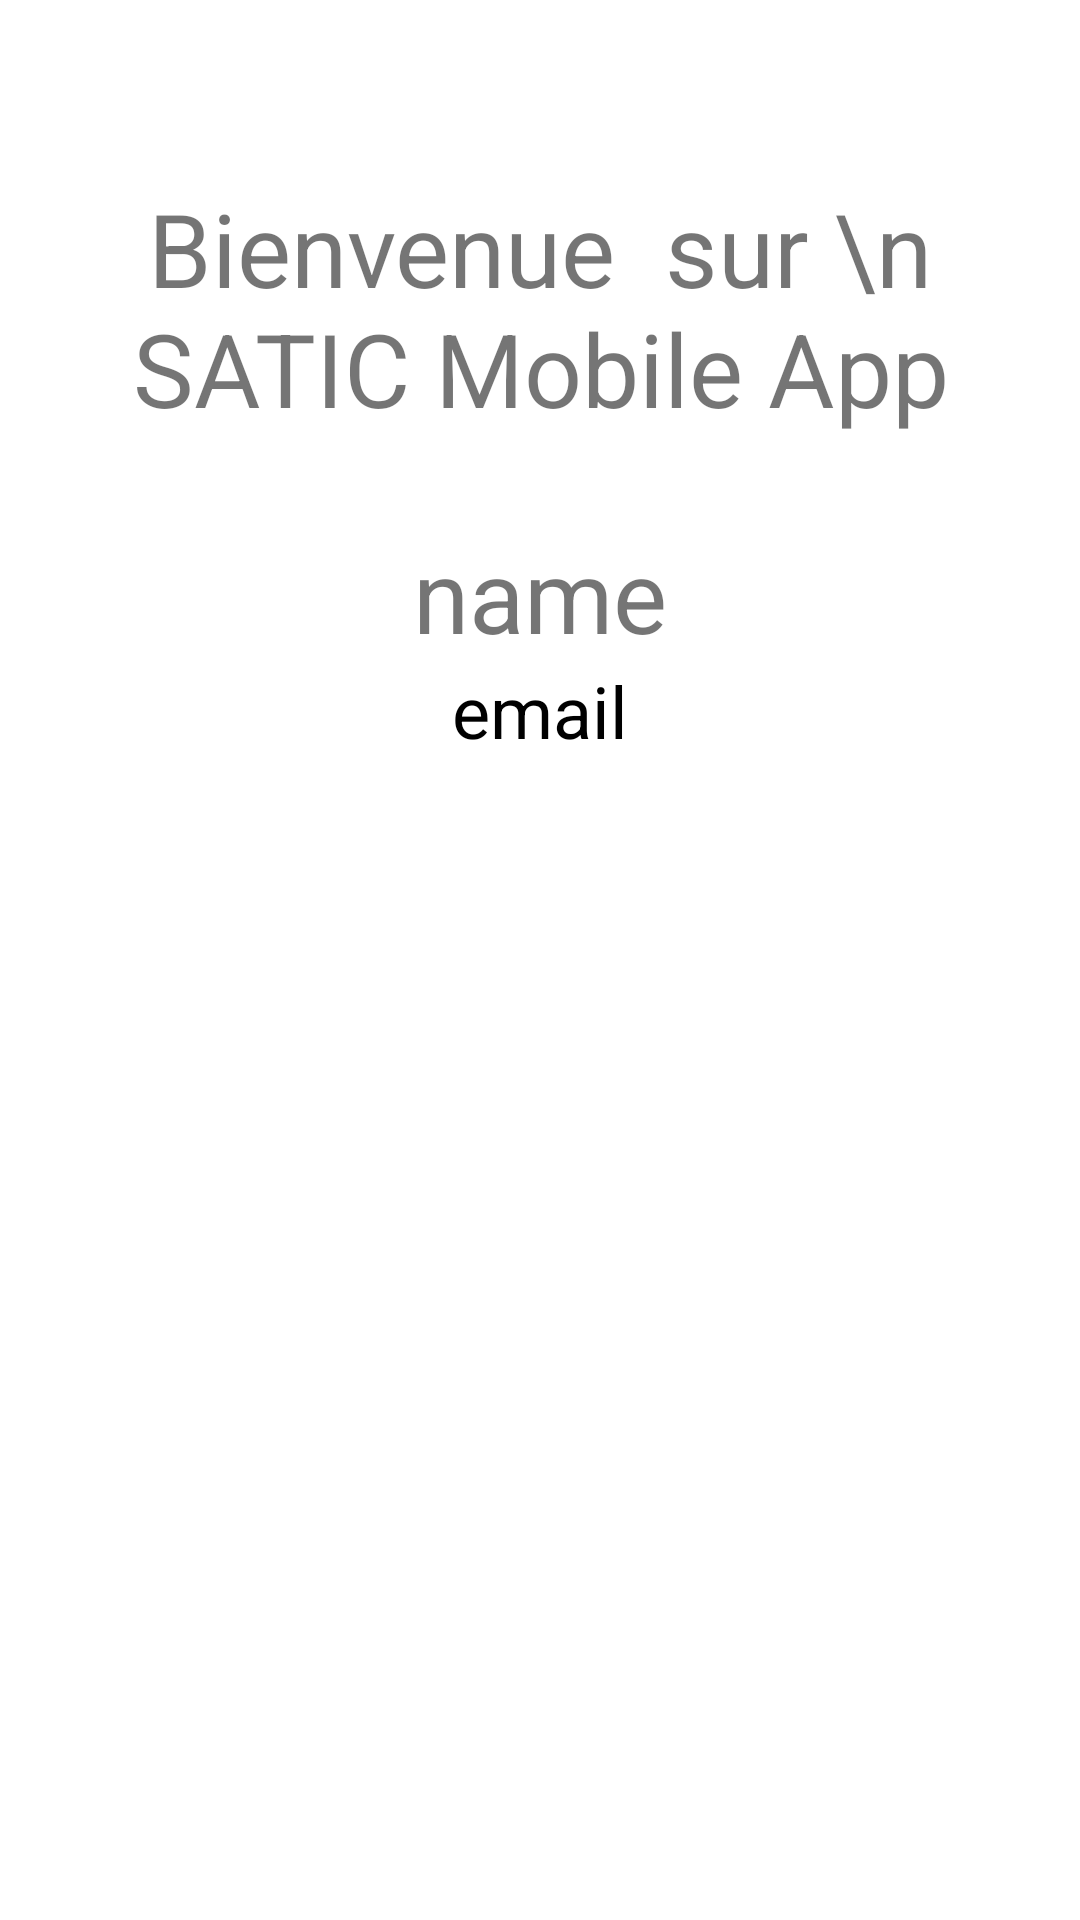

Write the Android layout XML for this screen, with the resource values it uses.
<!-- AndroidManifest.xml: application theme Theme.SaticSA -->
<!-- res/layout/activity_home.xml -->
<?xml version="1.0" encoding="utf-8"?>
<RelativeLayout xmlns:android="http://schemas.android.com/apk/res/android"
    xmlns:app="http://schemas.android.com/apk/res-auto"
    xmlns:tools="http://schemas.android.com/tools"
    android:id="@+id/relativelay"
    android:layout_width="match_parent"
    android:layout_height="match_parent"
    tools:context=".HomeActivity">

    <TextView
        android:layout_width="wrap_content"
        android:layout_height="wrap_content"
        android:text="Bienvenue  sur \n SATIC Mobile App"
        android:id="@+id/welcome"
        android:textAlignment="center"
        android:layout_centerHorizontal="true"
        android:textSize="34sp"
        android:layout_marginTop="60dp"
        android:layout_marginBottom="30dp"
        />

    <TextView
        android:layout_width="wrap_content"
        android:layout_height="wrap_content"
        android:id="@+id/name"
        android:text="name"
        android:layout_centerHorizontal="true"
        android:layout_below="@+id/welcome"
        android:textSize="34sp" />
    <TextView
        android:layout_width="wrap_content"
        android:layout_height="wrap_content"
        android:id="@+id/email"
        android:text="email"
        android:textColor="@color/black"
        android:layout_centerHorizontal="true"
        android:layout_centerVertical="true"
        android:layout_below="@id/name"
        android:textSize="24sp" />

</RelativeLayout>
<!-- resources referenced by this layout -->
<resources>
  <color name="black">#FF000000</color>
  <style name="Theme.SaticSA" parent="Theme.MaterialComponents.DayNight.DarkActionBar">
          
          <item name="colorPrimary">@color/purple_500</item>
          <item name="colorPrimaryVariant">@color/purple_700</item>
          <item name="colorOnPrimary">@color/white</item>
          
          <item name="colorSecondary">@color/teal_200</item>
          <item name="colorSecondaryVariant">@color/teal_700</item>
          <item name="colorOnSecondary">@color/black</item>
          
          <item name="android:statusBarColor" tools:targetApi="l">?attr/colorPrimaryVariant</item>
          
          
      </style>
  <color name="purple_500">#FF470E</color>
  <color name="purple_700">#F4B351</color>
  <color name="white">#FFFFFFFF</color>
  <color name="teal_200">#FF03DAC5</color>
  <color name="teal_700">#FF018786</color>
</resources>
